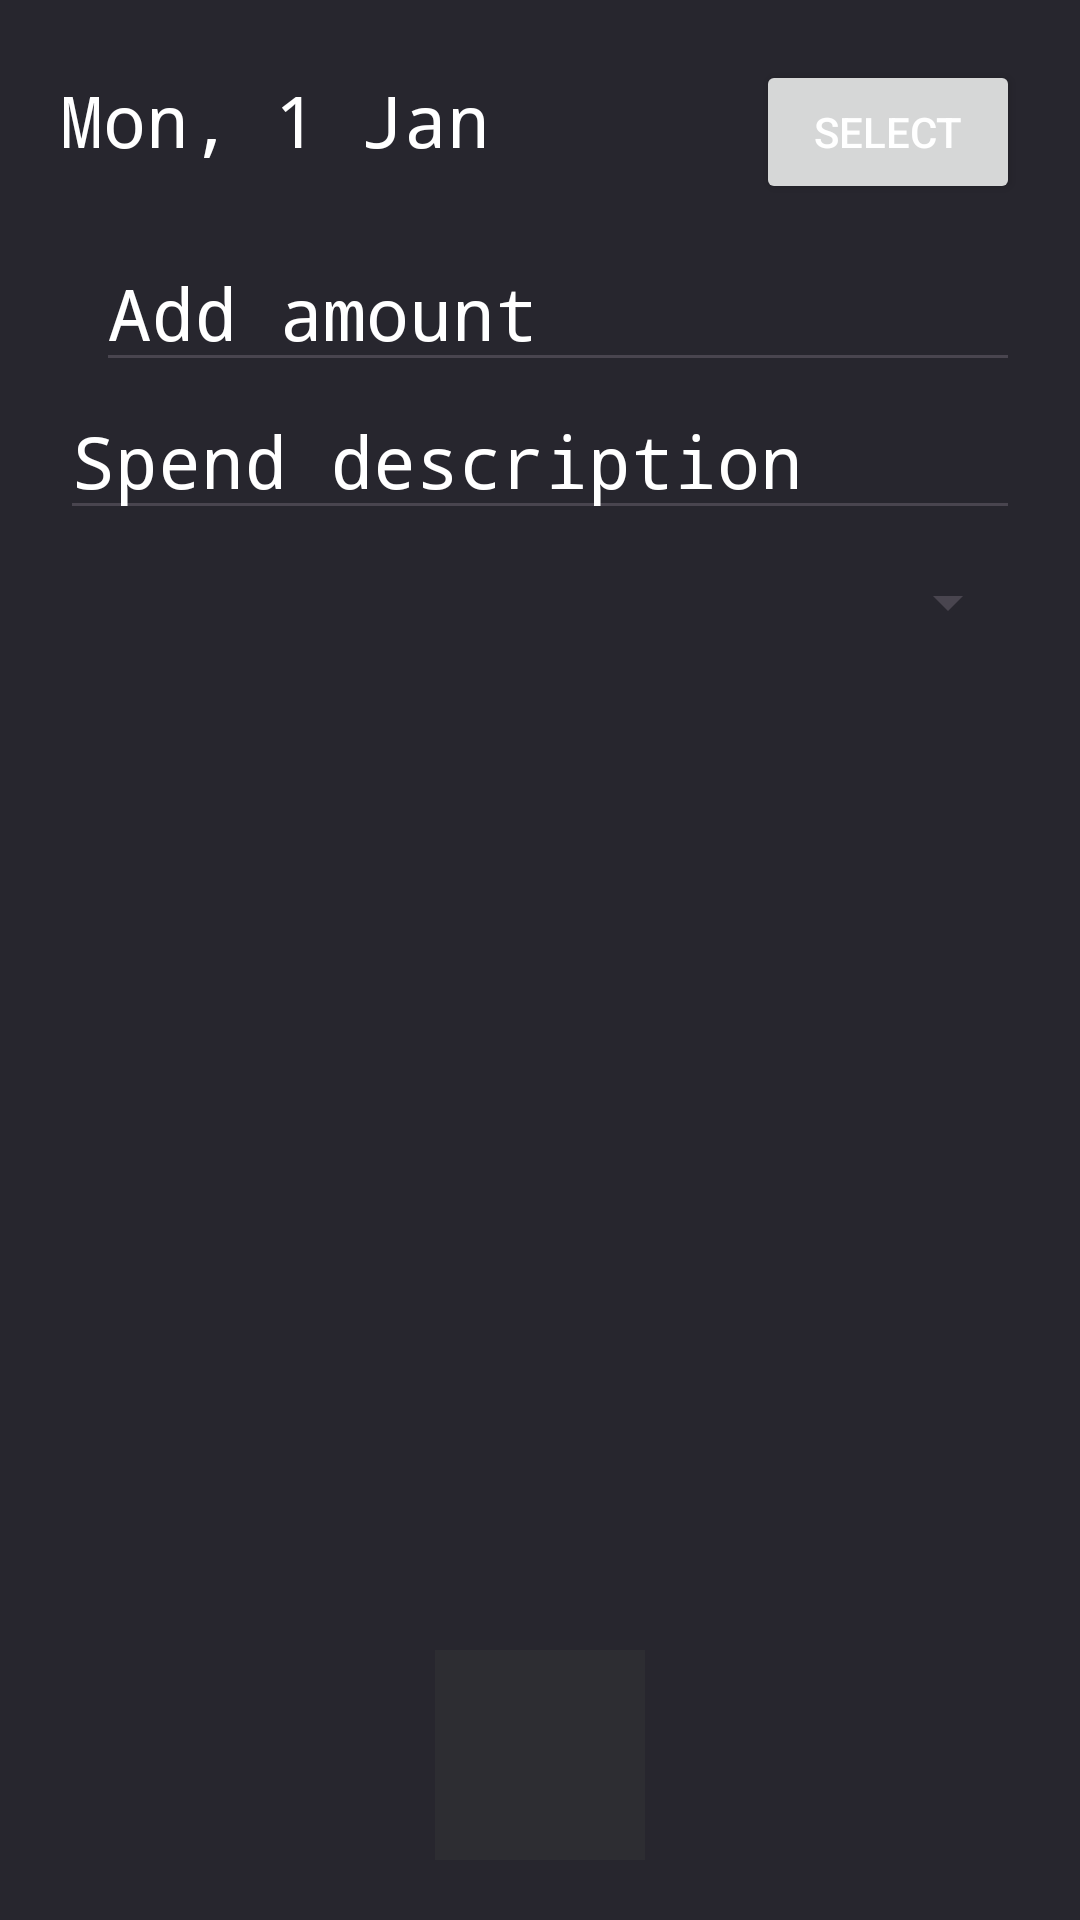

Layout XML and referenced resources for this Android screen:
<!-- AndroidManifest.xml: application theme Theme.ROOM_demo -->
<!-- res/layout/details_form.xml -->
<?xml version="1.0" encoding="utf-8"?>
<androidx.constraintlayout.widget.ConstraintLayout xmlns:android="http://schemas.android.com/apk/res/android"
    xmlns:app="http://schemas.android.com/apk/res-auto"
    android:layout_width="match_parent"
    android:layout_height="match_parent"
    android:background="@color/primary_bg_color"
    android:padding="20dp">

    <LinearLayout
        android:id="@+id/date_day"
        android:layout_width="match_parent"
        android:layout_height="wrap_content"
        app:layout_constraintLeft_toLeftOf="parent"
        app:layout_constraintTop_toTopOf="parent">

        <TextView
            android:id="@+id/date_day_month"
            style="@style/headingTextStyle"
            android:layout_width="0dp"
            android:layout_height="wrap_content"
            android:layout_weight="1"
            android:text="Mon, 1 Jan" />

        <Button
            android:id="@+id/date_day_month_button"
            android:layout_width="wrap_content"
            android:layout_height="wrap_content"
            android:text="Select" />
    </LinearLayout>

    <LinearLayout
        android:id="@+id/amount_selection"
        android:layout_width="match_parent"
        android:layout_height="wrap_content"
        app:layout_constraintTop_toBottomOf="@id/date_day">

        <ImageView
            android:layout_width="wrap_content"
            android:layout_height="match_parent"
            android:layout_gravity="bottom"
            android:layout_marginRight="12dp"
            android:src="@drawable/baseline_currency_rupee_24" />

        <EditText
            android:id="@+id/amount_text"
            style="@style/headingTextStyle"
            android:layout_width="match_parent"
            android:layout_height="wrap_content"
            android:layout_marginTop="10dp"
            android:hint="Add amount"
            android:inputType="numberDecimal"
            android:textColorHint="@color/white" />
    </LinearLayout>

    <EditText
        android:id="@+id/content_description"
        style="@style/headingTextStyle"
        android:layout_width="match_parent"
        android:layout_height="wrap_content"
        android:hint="Spend description"
        android:textColorHint="@color/white"
        app:layout_constraintBottom_toTopOf="@id/category_spinner"
        app:layout_constraintTop_toBottomOf="@id/amount_selection" />

    <Spinner
        android:id="@+id/category_spinner"
        style="@style/headingTextStyle"
        android:layout_width="match_parent"
        android:layout_height="48dp"
        app:layout_constraintTop_toBottomOf="@id/content_description" />

    <ImageButton
        android:id="@+id/submit_button"
        android:layout_width="70dp"
        android:layout_height="70dp"
        android:background="@color/secondary_bg_color"
        android:contentDescription="submit"
        android:src="@drawable/baseline_check_24"
        app:layout_constraintBottom_toBottomOf="parent"
        app:layout_constraintEnd_toEndOf="parent"
        app:layout_constraintStart_toStartOf="parent" />
</androidx.constraintlayout.widget.ConstraintLayout>
<!-- resources referenced by this layout -->
<resources>
  <color name="primary_bg_color">#27262e</color>
  <color name="secondary_bg_color">#2D2D32</color>
  <color name="white">#FFFFFFFF</color>
  <style name="headingTextStyle" parent="TextAppearance.AppCompat.Headline">
          <item name="android:fontFamily">monospace</item>
          <item name="android:textColor">@color/white</item>
      </style>
  <style name="Theme.ROOM_demo" parent="Base.Theme.ROOM_demo" />
  <style name="Base.Theme.ROOM_demo" parent="Theme.Material3.DayNight.NoActionBar">
           <item name="colorPrimary">@color/primary_bg_color</item>
          <item name="android:textColor">@color/white</item>
          <item name="android:textColorHint">@color/white</item>
      </style>
</resources>
